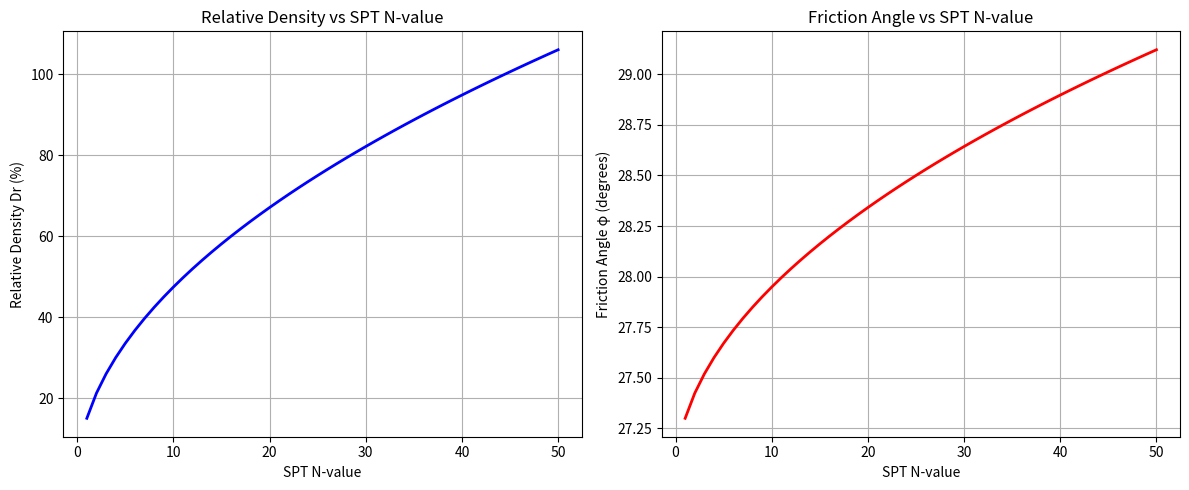

The matplotlib source for this figure:
import numpy as np
import matplotlib.pyplot as plt

# Define range of SPT N-values
N_values = np.arange(1, 51, 1)  # N from 1 to 50

# Empirical correlations
relative_density = 15 * np.sqrt(N_values)   # Dr (%)
friction_angle = 27 + 0.3 * np.sqrt(N_values)  # phi (degrees)

# Plot results
plt.figure(figsize=(12,5))

# Plot Dr vs N
plt.subplot(1,2,1)
plt.plot(N_values, relative_density, 'b-', linewidth=2)
plt.xlabel('SPT N-value')
plt.ylabel('Relative Density Dr (%)')
plt.title('Relative Density vs SPT N-value')
plt.grid(True)

# Plot phi vs N
plt.subplot(1,2,2)
plt.plot(N_values, friction_angle, 'r-', linewidth=2)
plt.xlabel('SPT N-value')
plt.ylabel('Friction Angle φ (degrees)')
plt.title('Friction Angle vs SPT N-value')
plt.grid(True)

plt.tight_layout()
plt.show()
